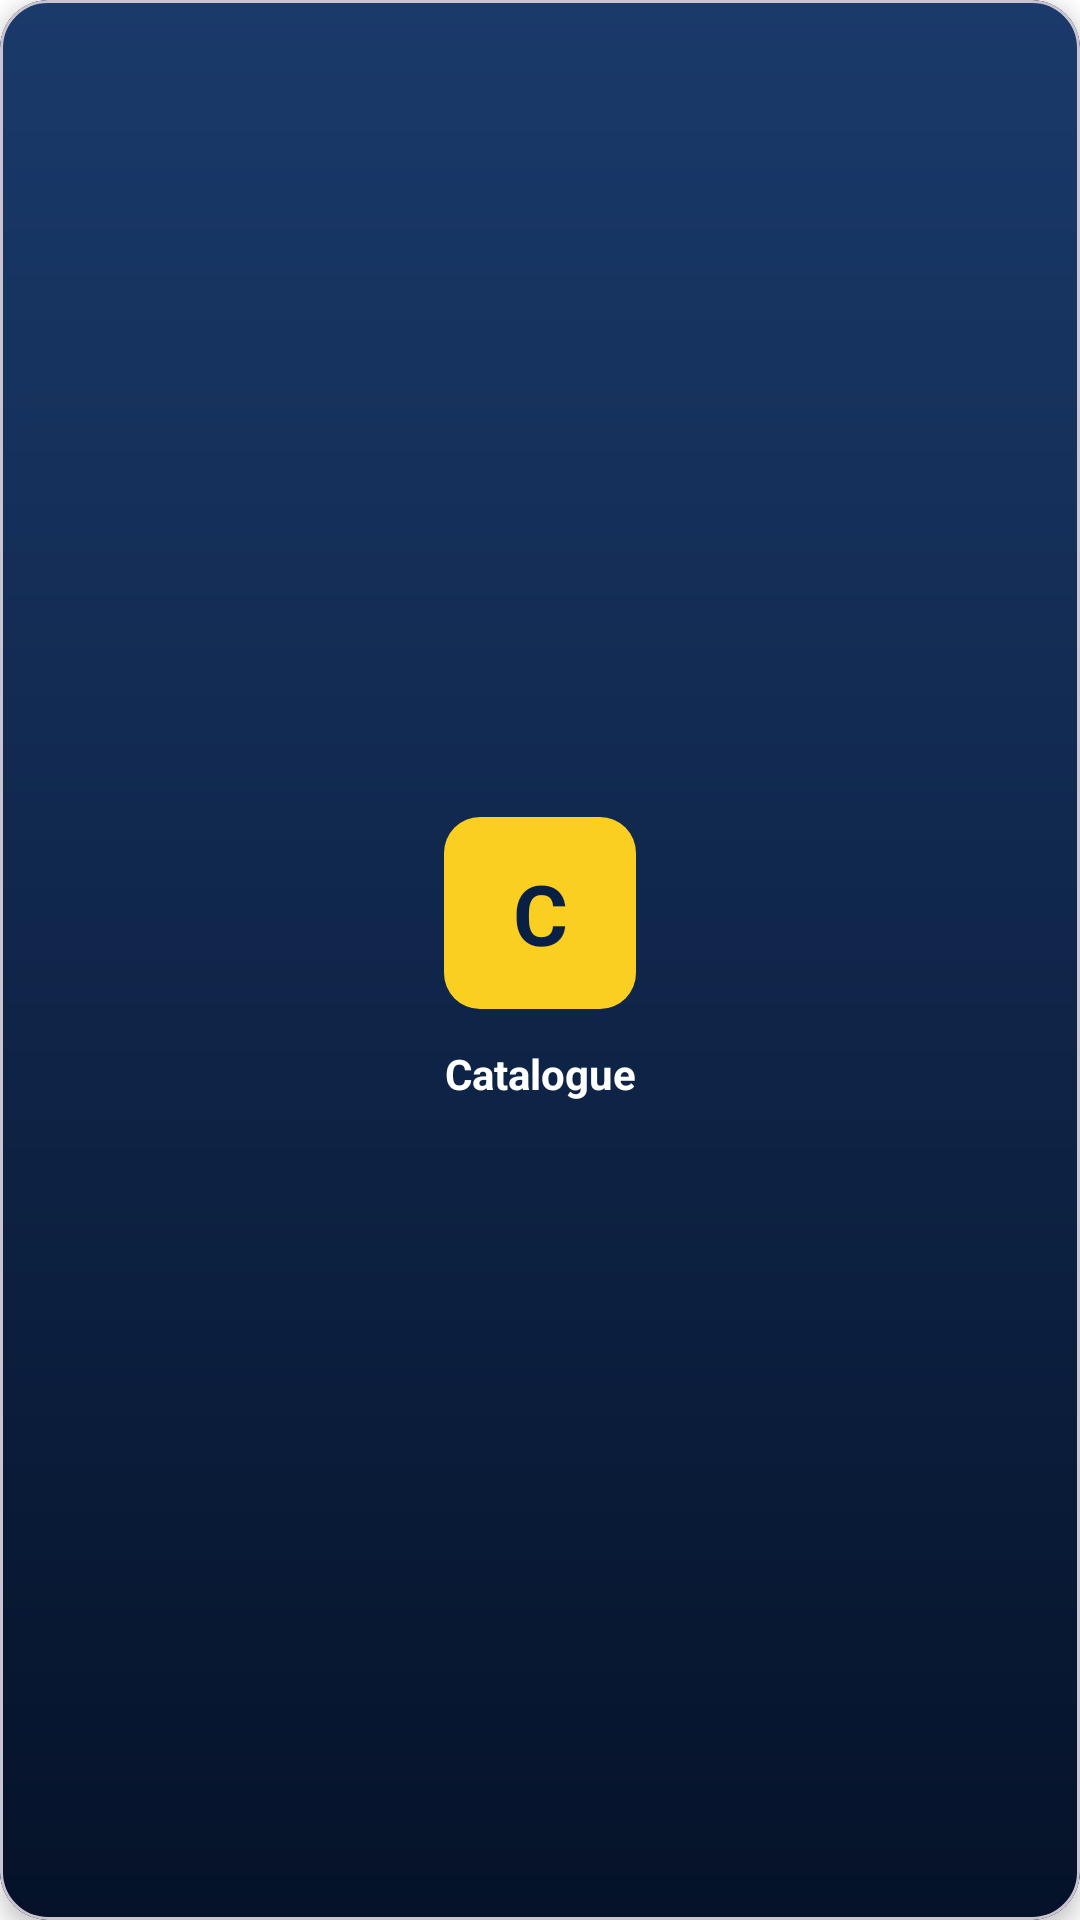

Write the Android layout XML for this screen, with the resource values it uses.
<!-- AndroidManifest.xml: application theme Theme.ANTCustomAppDrivers -->
<!-- res/layout/catalogue_category_item.xml -->
<?xml version="1.0" encoding="utf-8"?>
<com.google.android.material.card.MaterialCardView
    xmlns:android="http://schemas.android.com/apk/res/android"
    xmlns:app="http://schemas.android.com/apk/res-auto"
    android:id="@+id/categoryCard"
    android:layout_width="match_parent"
    android:layout_height="0dp"
    android:layout_margin="8dp"
    android:clickable="true"
    android:focusable="true"
    app:cardCornerRadius="16dp"
    app:cardElevation="4dp"
    app:cardBackgroundColor="@color/surface"
    app:rippleColor="@color/webgold">

    
    <LinearLayout
        android:layout_width="match_parent"
        android:layout_height="match_parent"
        android:orientation="vertical"
        android:gravity="center"
        android:padding="20dp"
        android:background="@drawable/bg_card_front">

        
        <TextView
            android:id="@+id/categoryIcon"
            android:layout_width="64dp"
            android:layout_height="64dp"
            android:background="@drawable/bg_title_chip"
            android:gravity="center"
            android:text="C"
            android:textColor="@color/webnavy"
            android:textSize="28sp"
            android:textStyle="bold"
            android:layout_marginBottom="12dp" />

        
        <TextView
            android:id="@+id/categoryName"
            android:layout_width="match_parent"
            android:layout_height="wrap_content"
            android:text="Catalogue"
            android:textColor="@color/white"
            android:textSize="14sp"
            android:textStyle="bold"
            android:gravity="center"
            android:maxLines="2"
            android:ellipsize="end" />

        
        <TextView
            android:id="@+id/noPdfBadge"
            android:layout_width="wrap_content"
            android:layout_height="wrap_content"
            android:layout_marginTop="8dp"
            android:background="@drawable/bg_title_chip"
            android:paddingHorizontal="8dp"
            android:paddingVertical="4dp"
            android:text="No PDF"
            android:textColor="@color/webnavy"
            android:textSize="10sp"
            android:textStyle="bold"
            android:visibility="gone" />

    </LinearLayout>

</com.google.android.material.card.MaterialCardView>
<!-- resources referenced by this layout -->
<resources>
  <color name="surface">#FFFFFFFF</color>
  <color name="webgold">#D4AF37</color>
  <color name="webnavy">#0A1F44</color>
  <color name="white">#FFFFFFFF</color>
  <!-- drawable bg_card_front (drawable) -->
  <layer-list xmlns:android="http://schemas.android.com/apk/res/android">
      <item>
          <shape android:shape="rectangle">
              <corners android:radius="16dp"/>
              <gradient
                  android:startColor="#172033"
                  android:endColor="#0E1524"
                  android:angle="270"/>
          </shape>
      </item>
      <item android:top="0dp">
          <shape android:shape="rectangle">
              <corners android:radius="16dp"/>
              <gradient
                  android:startColor="#1A3A6B"
                  android:endColor="#051229"
                  android:angle="270"/>
          </shape>
      </item>
  </layer-list>
  <!-- drawable bg_title_chip (drawable) -->
  <shape xmlns:android="http://schemas.android.com/apk/res/android"
      android:shape="rectangle">
      <corners android:radius="12dp"/>
      <solid android:color="@color/antyellow"/>
      <padding
          android:left="12dp"
          android:top="8dp"
          android:right="12dp"
          android:bottom="8dp"/>
  </shape>
  <style name="Theme.ANTCustomAppDrivers" parent="Theme.Material3.DayNight.NoActionBar">
          
          <item name="colorPrimary">@color/navyblue</item>
          <item name="colorOnPrimary">@color/white</item>
  
          <item name="colorSecondary">@color/webgold</item>
          <item name="colorOnSecondary">@color/webnavy</item>
  
          
          <item name="colorSurface">@color/surface</item>
          <item name="colorOnSurface">@color/onSurface</item>
  
          <item name="colorOnBackground">@color/onBackground</item>
  
          <item name="android:statusBarColor">@color/white</item>
          <item name="android:windowLightStatusBar">true</item>
          <item name="android:windowBackground">@color/white</item>
  
          
          <item name="bottomNavigationStyle">@style/Ant.BottomNavigation</item>
  
          
  
  
      </style>
  <color name="antyellow">#FACF21</color>
  <color name="navyblue">#2D378B</color>
  <color name="onSurface">#1A1A1A</color>
  <color name="onBackground">#1A1A1A</color>
  <style name="Ant.BottomNavigation" parent="Widget.Material3.BottomNavigationView">
          <item name="itemIconTint">@color/bottom_nav_icon_selector</item>
          <item name="itemTextColor">@color/bottom_nav_text_selector</item>
          <item name="itemActiveIndicatorStyle">@null</item>
          <item name="android:background">@drawable/bottom_nav_bg</item>
      </style>
  <!-- drawable bottom_nav_bg (drawable) -->
  <shape xmlns:android="http://schemas.android.com/apk/res/android" android:shape="rectangle">
      <solid android:color="@color/webnavy" />
      <corners
          android:topLeftRadius="24dp"
          android:topRightRadius="24dp"
          android:bottomLeftRadius="0dp"
          android:bottomRightRadius="0dp" />
  </shape>
</resources>
